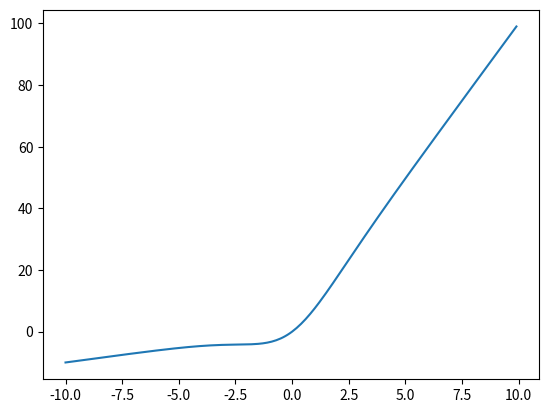

The script that saved this image:
import numpy as np
import matplotlib.pyplot as plt
import math
t = np.arange(-10., 10., .1)
print(math.e)
def sigmoid(x):
    return 1/(1+math.e**(-x))
def interpl(x,alpha,beta):
    y=alpha*x*sigmoid(x)+beta*x*(1-sigmoid(x))
    return y
plt.plot(t,interpl(t,10,1))
plt.show()
